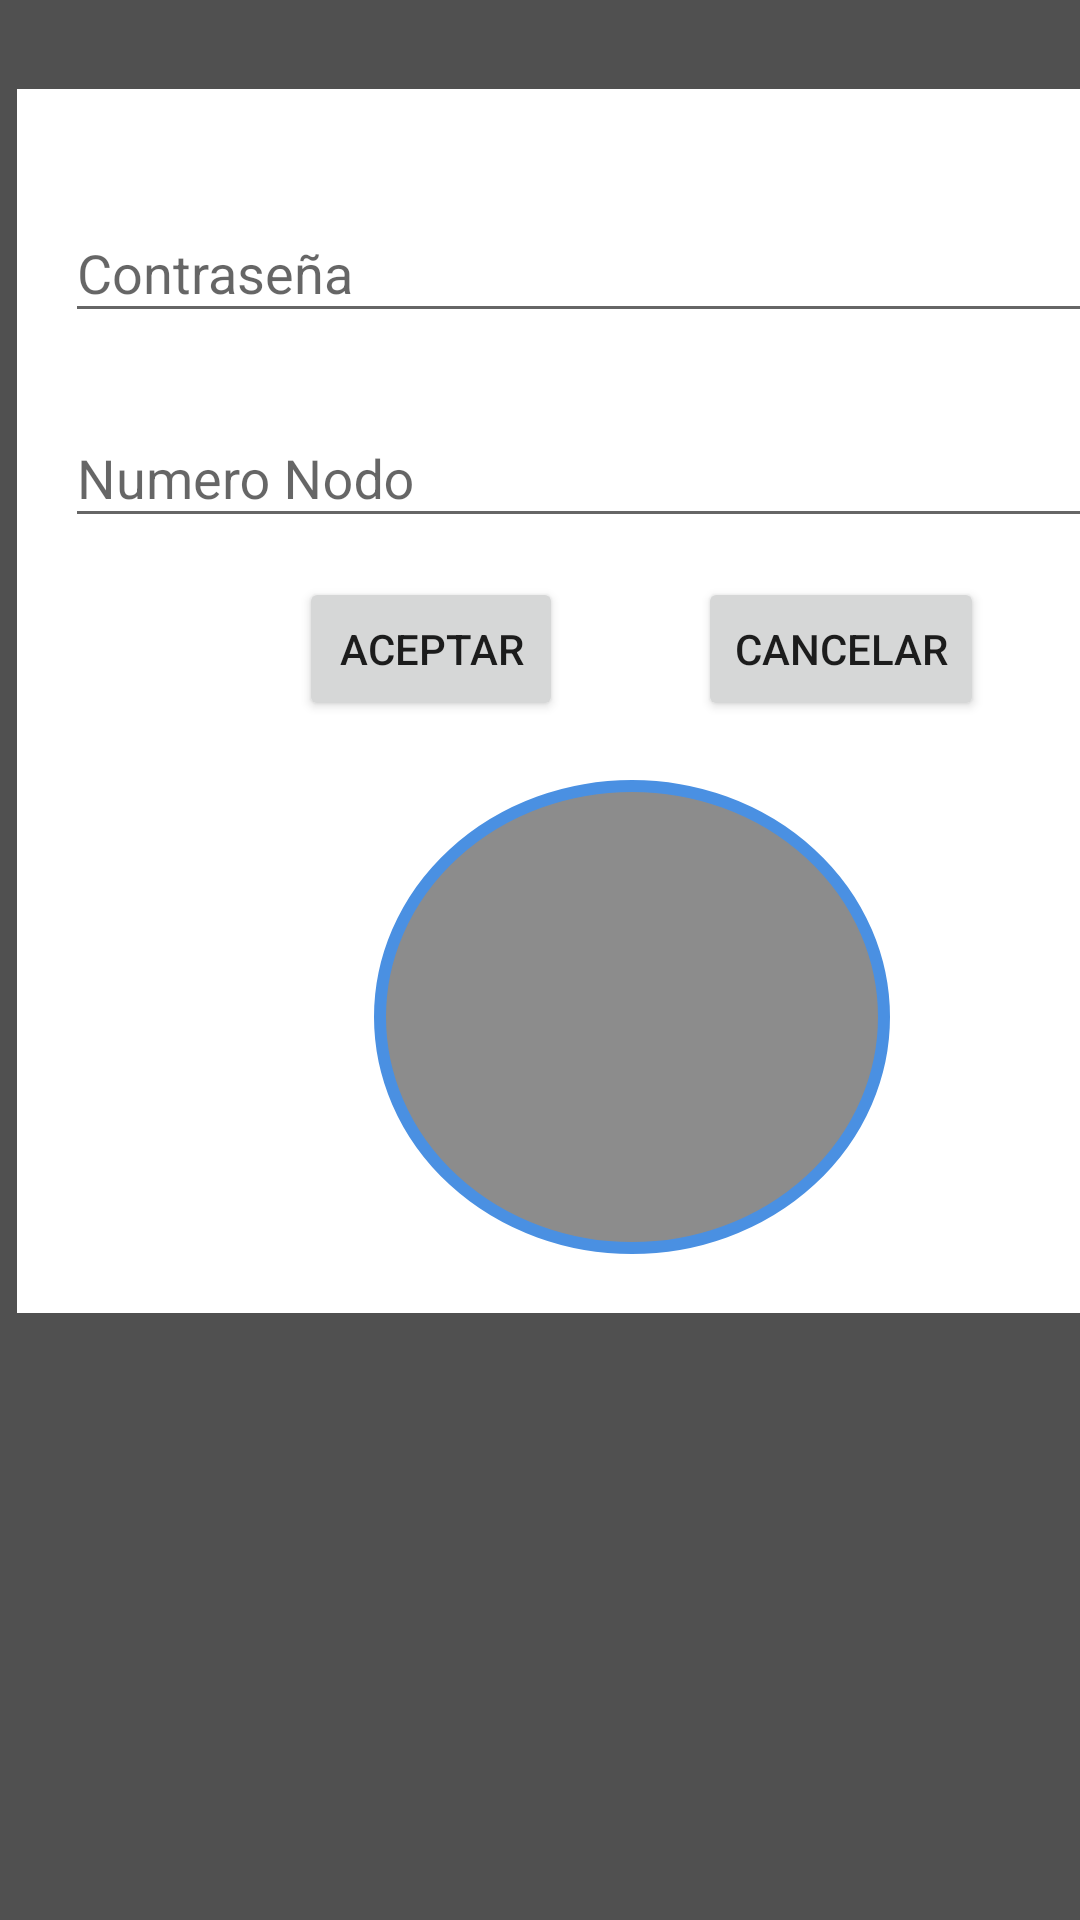

Here is an Android app screen rendered from its layout file. Give the layout XML and the strings, colors and styles it references.
<!-- AndroidManifest.xml: activity theme TranslucentActivity -->
<!-- res/layout/activity_agregar_nodo.xml -->
<?xml version="1.0" encoding="utf-8"?>
<android.support.constraint.ConstraintLayout xmlns:android="http://schemas.android.com/apk/res/android"
    xmlns:app="http://schemas.android.com/apk/res-auto"
    xmlns:tools="http://schemas.android.com/tools"
    android:layout_width="match_parent"
    android:layout_height="match_parent"
    android:background="@color/fondoTransparente"
    tools:context=".activitys.AgregarNodoActivity">


    <android.support.constraint.ConstraintLayout
        android:layout_width="410dp"
        android:layout_height="408dp"
        app:layout_constraintTop_toTopOf="parent"
        android:layout_marginTop="8dp"
        android:background="@color/blanco"
        app:layout_constraintBottom_toBottomOf="parent"
        android:layout_marginBottom="8dp"
        android:layout_marginRight="8dp"
        app:layout_constraintRight_toRightOf="parent"
        android:layout_marginLeft="8dp"
        app:layout_constraintLeft_toLeftOf="parent"
        android:layout_marginStart="8dp"
        android:layout_marginEnd="8dp"
        app:layout_constraintHorizontal_bias="0.04"
        app:layout_constraintVertical_bias="0.100000024">


        <ImageView
            android:id="@+id/imageView"
            android:layout_width="172dp"
            android:layout_height="158dp"
            android:layout_marginBottom="8dp"
            android:layout_marginLeft="0dp"
            android:layout_marginRight="0dp"
            android:layout_marginTop="8dp"
            app:layout_constraintBottom_toBottomOf="parent"
            app:layout_constraintLeft_toLeftOf="@+id/guideline5"
            app:layout_constraintRight_toLeftOf="@+id/guideline5"
            app:layout_constraintTop_toBottomOf="@+id/bt_aceptar"
            app:srcCompat="@drawable/circulo"
            tools:layout_editor_absoluteY="352dp"
            tools:layout_editor_absoluteX="233dp" />

        <Button
            android:id="@+id/bt_cancelar"
            android:layout_width="wrap_content"
            android:layout_height="wrap_content"
            android:layout_marginBottom="8dp"
            android:layout_marginLeft="8dp"
            android:layout_marginRight="8dp"
            android:layout_marginTop="8dp"
            android:text="Cancelar"
            app:layout_constraintBottom_toBottomOf="parent"
            app:layout_constraintHorizontal_bias="0.15"
            app:layout_constraintLeft_toLeftOf="@+id/guideline5"
            app:layout_constraintRight_toRightOf="parent"
            app:layout_constraintTop_toTopOf="parent"
            app:layout_constraintVertical_bias="0.45" />

        <Button
            android:id="@+id/bt_aceptar"
            android:layout_width="wrap_content"
            android:layout_height="wrap_content"
            android:layout_marginBottom="8dp"
            android:layout_marginLeft="8dp"
            android:layout_marginRight="8dp"
            android:layout_marginTop="8dp"
            android:text="Aceptar"
            app:layout_constraintBottom_toBottomOf="parent"
            app:layout_constraintHorizontal_bias="0.851"
            app:layout_constraintLeft_toLeftOf="parent"
            app:layout_constraintRight_toLeftOf="@+id/guideline5"
            app:layout_constraintTop_toTopOf="parent"
            app:layout_constraintVertical_bias="0.45" />

        <android.support.constraint.Guideline
            android:id="@+id/guideline5"
            android:layout_width="wrap_content"
            android:layout_height="wrap_content"
            android:orientation="vertical"
            app:layout_constraintGuide_percent="0.5" />

        <android.support.design.widget.TextInputLayout
            android:layout_width="0dp"
            android:layout_height="wrap_content"
            android:layout_marginBottom="16dp"
            android:layout_marginLeft="16dp"
            android:layout_marginRight="16dp"
            android:layout_marginTop="16dp"
            app:layout_constraintBottom_toBottomOf="parent"
            app:layout_constraintLeft_toLeftOf="parent"
            app:layout_constraintRight_toRightOf="parent"
            app:layout_constraintTop_toTopOf="parent"
            app:layout_constraintVertical_bias="0.04000002"
            android:layout_marginStart="16dp"
            android:layout_marginEnd="16dp"
            android:id="@+id/til_password">

            <EditText
                android:id="@+id/et_password"
                android:layout_width="match_parent"
                android:layout_height="wrap_content"
                android:hint="Contraseña"
                android:inputType="textPassword" />

        </android.support.design.widget.TextInputLayout>

        <android.support.design.widget.TextInputLayout
            android:id="@+id/til_num_nodo"
            android:layout_width="0dp"
            android:layout_height="wrap_content"
            android:layout_marginTop="16dp"
            app:layout_constraintTop_toBottomOf="@+id/til_password"
            app:layout_constraintBottom_toBottomOf="parent"
            android:layout_marginBottom="16dp"
            android:layout_marginRight="16dp"
            app:layout_constraintRight_toRightOf="parent"
            android:layout_marginLeft="16dp"
            app:layout_constraintLeft_toLeftOf="parent"
            app:layout_constraintVertical_bias="0.0">

            <EditText
                android:id="@+id/et_num_nodo"
                android:layout_width="match_parent"
                android:layout_height="wrap_content"
                android:hint="Numero Nodo"
                android:inputType="number"/>

        </android.support.design.widget.TextInputLayout>


    </android.support.constraint.ConstraintLayout>


</android.support.constraint.ConstraintLayout>
<!-- resources referenced by this layout -->
<resources>
  <color name="blanco">#FFFFFF</color>
  <color name="fondoTransparente">#70000000</color>
  <!-- drawable circulo (drawable) -->
  <?xml version="1.0" encoding="utf-8"?>
  <shape xmlns:android="http://schemas.android.com/apk/res/android"
      android:shape="oval">
      <stroke
          android:width="4dp"
          android:color="#4a90e2"/>
      <corners
          android:radius="15dp" />
      <padding
          android:left="10dp"
          android:top="10dp"
          android:right="10dp"
          android:bottom="10dp"
          />
      <solid android:color="#73000000"/>
  </shape>
  <style name="TranslucentActivity" parent="AppTheme">
          <item name="windowNoTitle">true</item>
          <item name="windowActionBar">false</item>
          <item name="android:windowFullscreen">true</item>
          <item name="android:windowContentOverlay">@null</item>
          <item name="android:windowBackground">@color/fondoTransparente</item>
          <item name="android:windowIsTranslucent">true</item>
          <item name="android:windowAnimationStyle">@null</item>
      </style>
  <style name="AppTheme" parent="Theme.AppCompat.Light.DarkActionBar">
          
          <item name="colorPrimary">@color/colorPrimary</item>
          <item name="colorPrimaryDark">@color/colorPrimaryDark</item>
          <item name="colorAccent">@color/colorAccent</item>
      </style>
  <color name="colorPrimary">#3F51B5</color>
  <color name="colorPrimaryDark">#303F9F</color>
  <color name="colorAccent">#FF4081</color>
</resources>
